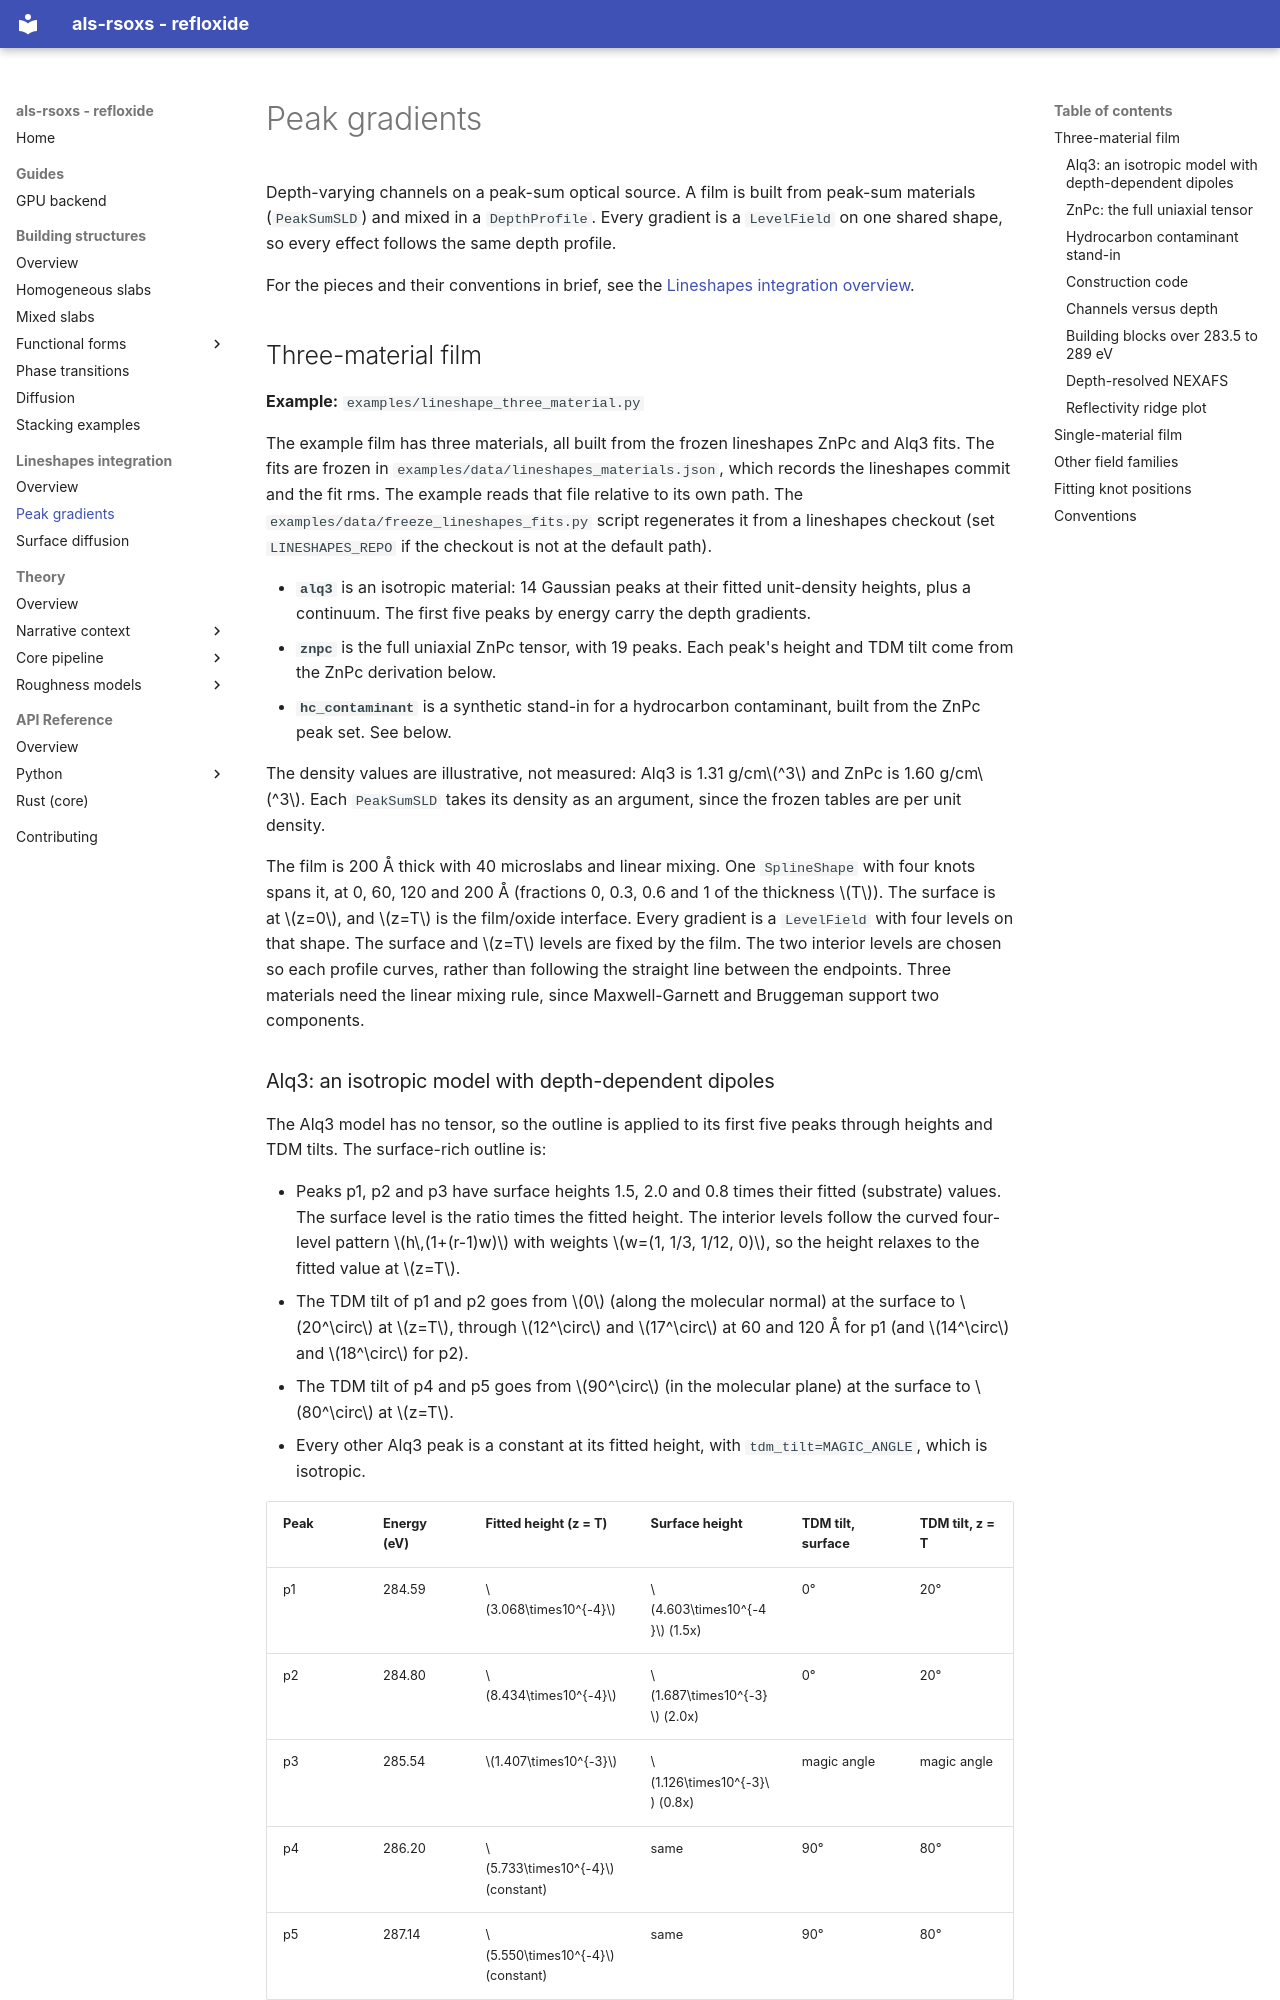

repository: ALS-RSOXS/refloxide · page: guides/lineshapes_integration/peak_gradients/index.html · generator: mkdocs

# Peak gradients

Depth-varying channels on a peak-sum optical source. A film is built from
peak-sum materials (`PeakSumSLD`) and mixed in a `DepthProfile`. Every
gradient is a `LevelField` on one shared shape, so every effect follows the
same depth profile.

For the pieces and their conventions in brief, see the
[Lineshapes integration overview](index.md).

## Three-material film

**Example:** `examples/lineshape_three_material.py`

The example film has three materials, all built from the frozen lineshapes
ZnPc and Alq3 fits. The fits are frozen in
`examples/data/lineshapes_materials.json`, which records the lineshapes commit
and the fit rms. The example reads that file relative to its own path. The
`examples/data/freeze_lineshapes_fits.py` script regenerates it from a
lineshapes checkout (set `LINESHAPES_REPO` if the checkout is not at the
default path).

- **`alq3`** is an isotropic material: 14 Gaussian peaks at their fitted
  unit-density heights, plus a continuum. The first five peaks by energy carry
  the depth gradients.
- **`znpc`** is the full uniaxial ZnPc tensor, with 19 peaks. Each peak's
  height and TDM tilt come from the ZnPc derivation below.
- **`hc_contaminant`** is a synthetic stand-in for a hydrocarbon contaminant,
  built from the ZnPc peak set. See below.

The density values are illustrative, not measured: Alq3 is 1.31 g/cm$^3$ and
ZnPc is 1.60 g/cm$^3$. Each `PeakSumSLD` takes its density as an argument,
since the frozen tables are per unit density.

The film is 200 Å thick with 40 microslabs and linear mixing. One
`SplineShape` with four knots spans it, at 0, 60, 120 and 200 Å (fractions
0, 0.3, 0.6 and 1 of the thickness $T$). The surface is at $z=0$, and $z=T$
is the film/oxide interface. Every gradient is a `LevelField` with four levels
on that shape. The surface and $z=T$ levels are fixed by the film. The two
interior levels are chosen so each profile curves, rather than following
the straight line between the endpoints. Three materials need the linear
mixing rule, since Maxwell-Garnett and Bruggeman support two components.
